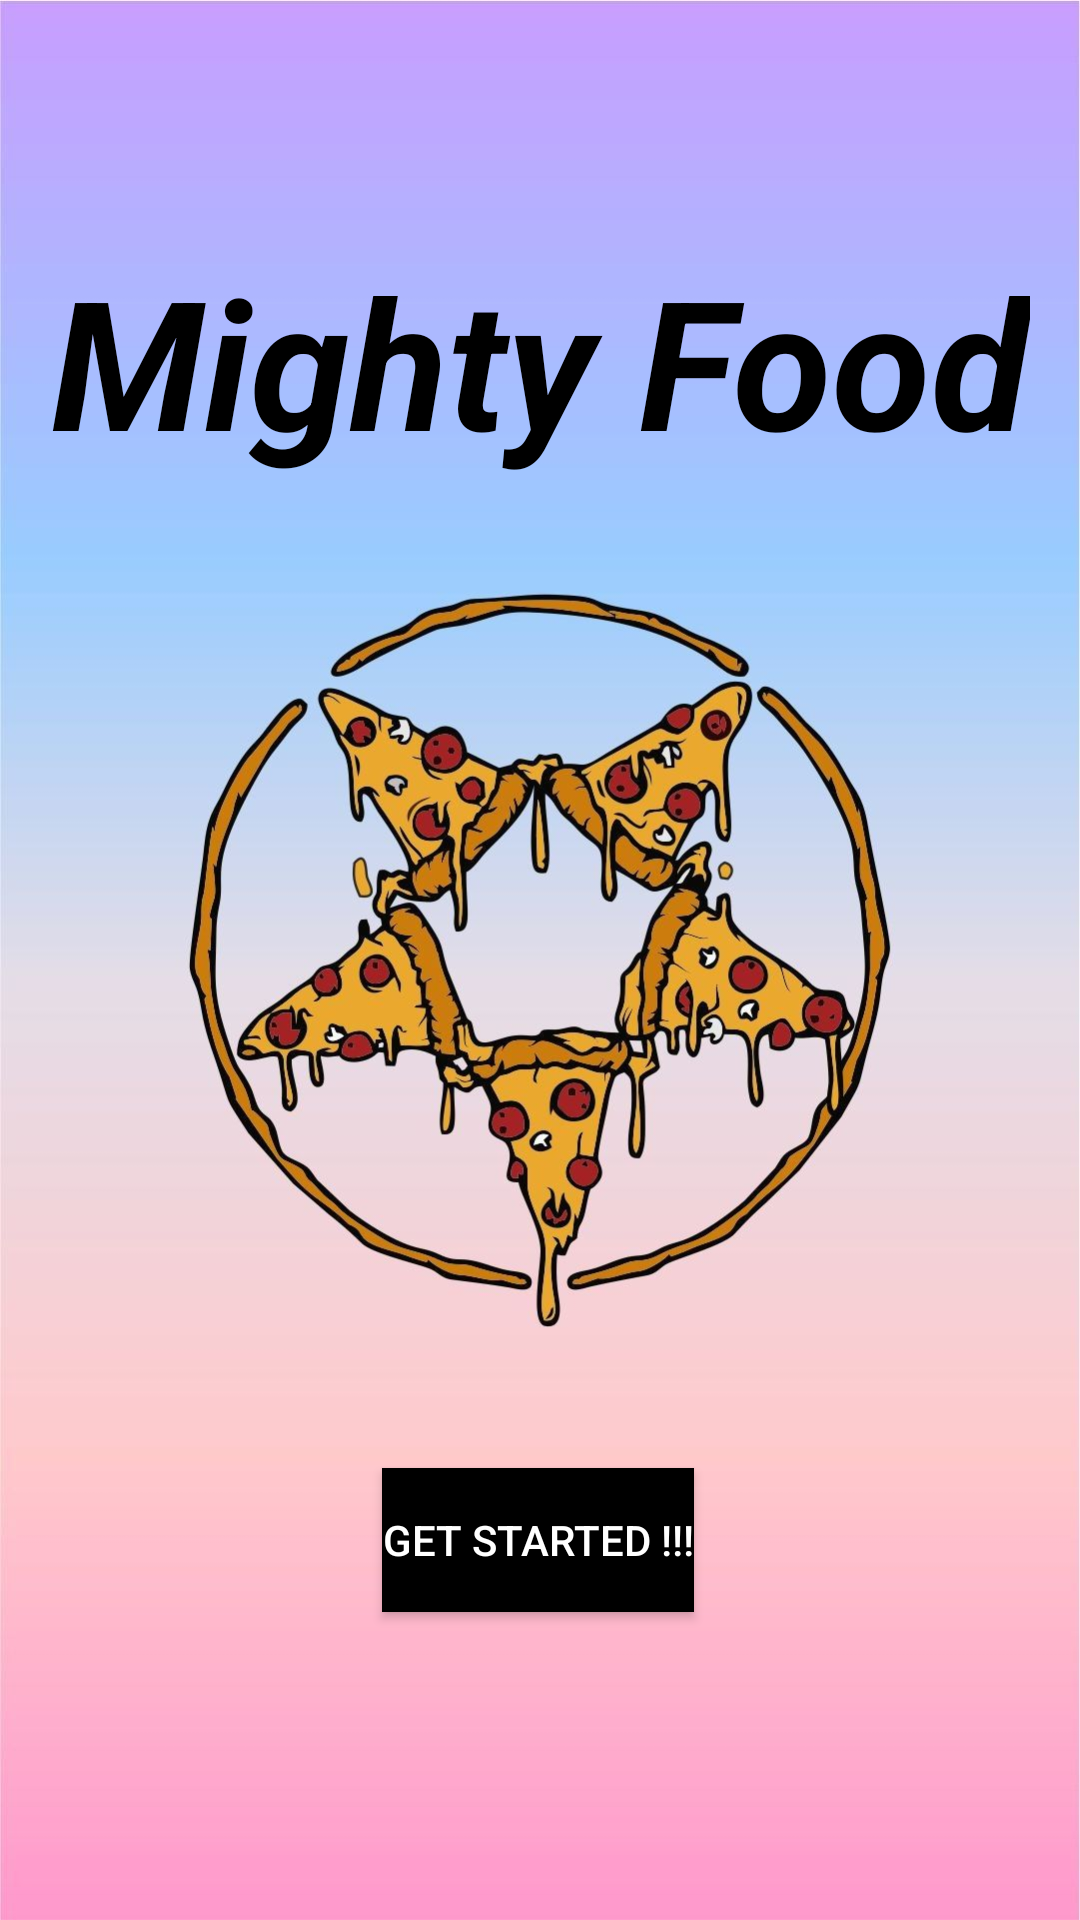

Here is an Android app screen rendered from its layout file. Give the layout XML and the strings, colors and styles it references.
<!-- AndroidManifest.xml: application theme Theme.Mighty_Food -->
<!-- res/layout/activity_intro.xml -->
<?xml version="1.0" encoding="utf-8"?>
<androidx.constraintlayout.widget.ConstraintLayout xmlns:android="http://schemas.android.com/apk/res/android"
    xmlns:app="http://schemas.android.com/apk/res-auto"
    xmlns:tools="http://schemas.android.com/tools"
    android:layout_width="match_parent"
    android:layout_height="match_parent"
    tools:context=".Activity.IntroActivity">

    <ImageView
        android:id="@+id/imageView"
        android:layout_width="wrap_content"
        android:layout_height="wrap_content"
        android:scaleType="fitXY"
        app:layout_constraintBottom_toBottomOf="parent"
        app:layout_constraintEnd_toEndOf="parent"
        app:layout_constraintStart_toStartOf="parent"
        app:layout_constraintTop_toTopOf="parent"
        app:srcCompat="@drawable/_88573"
        android:contentDescription="@string/todo" />

    <TextView
        android:id="@+id/viewID1"
        android:layout_width="wrap_content"
        android:layout_height="wrap_content"
        android:layout_marginTop="80dp"
        android:text="@string/viewID1"
        android:textColor="@color/black"
        android:textSize="60sp"
        android:textStyle="bold|italic"
        app:layout_constraintEnd_toEndOf="parent"
        app:layout_constraintStart_toStartOf="parent"
        app:layout_constraintTop_toTopOf="@+id/imageView" />

    <androidx.constraintlayout.widget.ConstraintLayout
        android:layout_width="0dp"
        android:layout_height="70dp"
        android:layout_marginBottom="4dp"
        app:layout_constraintBottom_toBottomOf="@+id/imageView"
        app:layout_constraintEnd_toEndOf="parent"
        app:layout_constraintHorizontal_bias="0.0"
        app:layout_constraintStart_toStartOf="parent"
        app:layout_constraintTop_toBottomOf="@+id/viewID1"
        app:layout_constraintVertical_bias="0.784">

        <Button
            android:id="@+id/btnStart"
            android:layout_width="wrap_content"
            android:layout_height="wrap_content"
            android:background="@color/black"
            android:text="@string/btnStart"
            android:textColor="@color/white"
            app:layout_constraintBottom_toBottomOf="parent"
            app:layout_constraintEnd_toEndOf="parent"
            app:layout_constraintHorizontal_bias="0.498"
            app:layout_constraintStart_toStartOf="parent"
            app:layout_constraintTop_toTopOf="parent" />
    </androidx.constraintlayout.widget.ConstraintLayout>

</androidx.constraintlayout.widget.ConstraintLayout>
<!-- resources referenced by this layout -->
<resources>
  <color name="black">#FF000000</color>
  <color name="white">#FFFFFFFF</color>
  <!-- drawable _88573: jpg bitmap (drawable, 113749 bytes) -->
  <string name="btnStart">Get Started !!!</string>
  <string name="todo">TODO</string>
  <string name="viewID1">Mighty Food</string>
  <style name="Theme.Mighty_Food" parent="Theme.MaterialComponents.DayNight.NoActionBar">
          
          <item name="colorPrimary">@color/purple_500</item>
          <item name="colorPrimaryVariant">#C0A8EB</item>
          <item name="colorOnPrimary">@color/white</item>
          
          <item name="colorSecondary">@color/teal_200</item>
          <item name="colorSecondaryVariant">@color/teal_700</item>
          <item name="colorOnSecondary">@color/black</item>
          
          <item name="android:statusBarColor" tools:targetApi="l">?attr/colorPrimaryVariant</item>
          
      </style>
  <color name="purple_500">#FF6200EE</color>
  <color name="teal_200">#FF03DAC5</color>
  <color name="teal_700">#FF018786</color>
</resources>
